Photos from the image-classification dataset "data" in the GitHub repository rishabhbpd/project_rishabh_das. Its 2 classes are: human, no human.

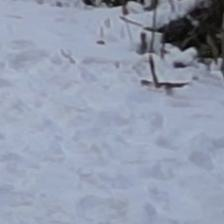
Label: no human

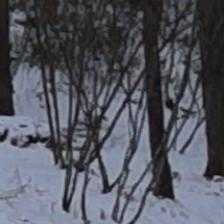
Label: no human

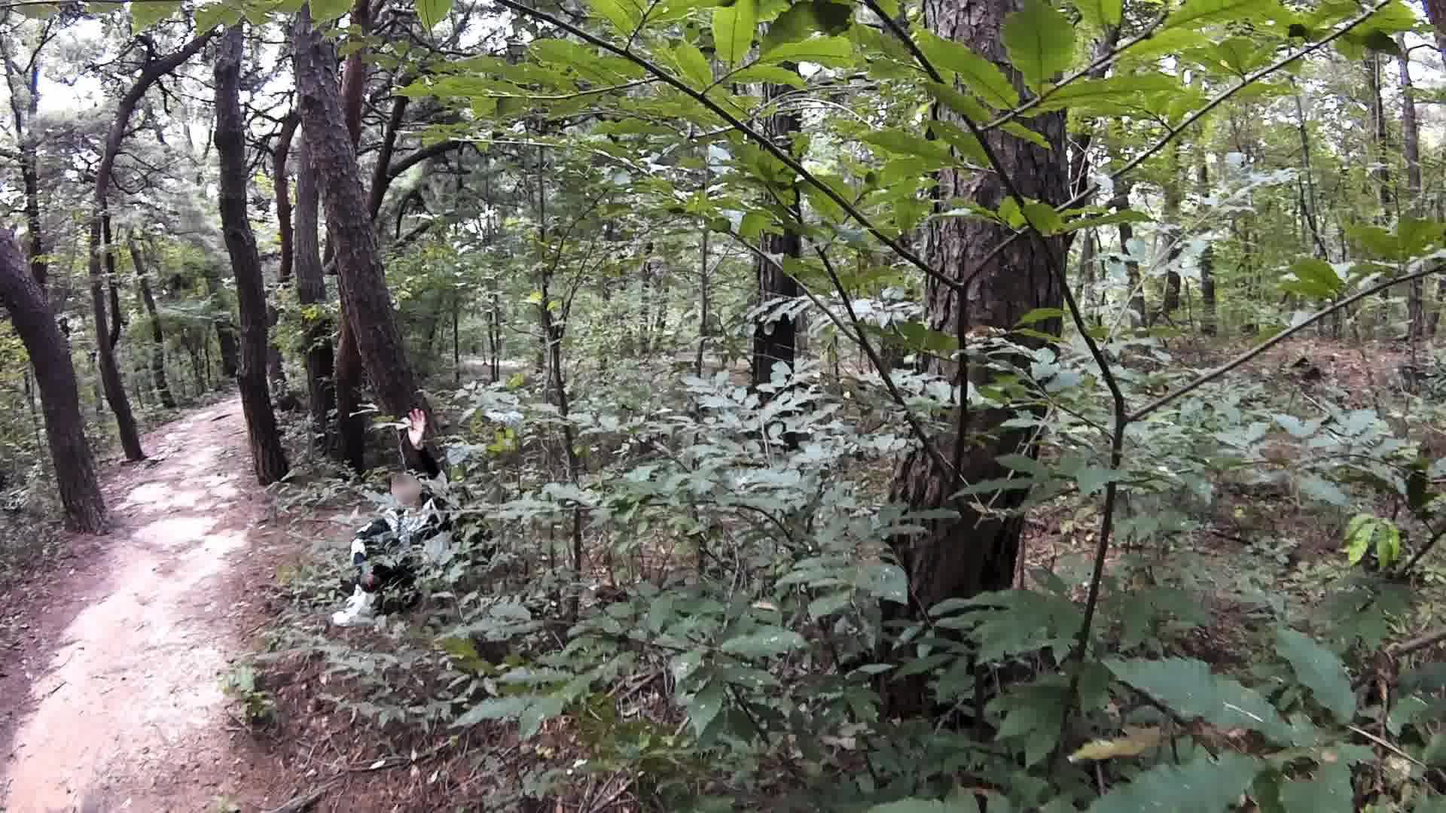
Label: human

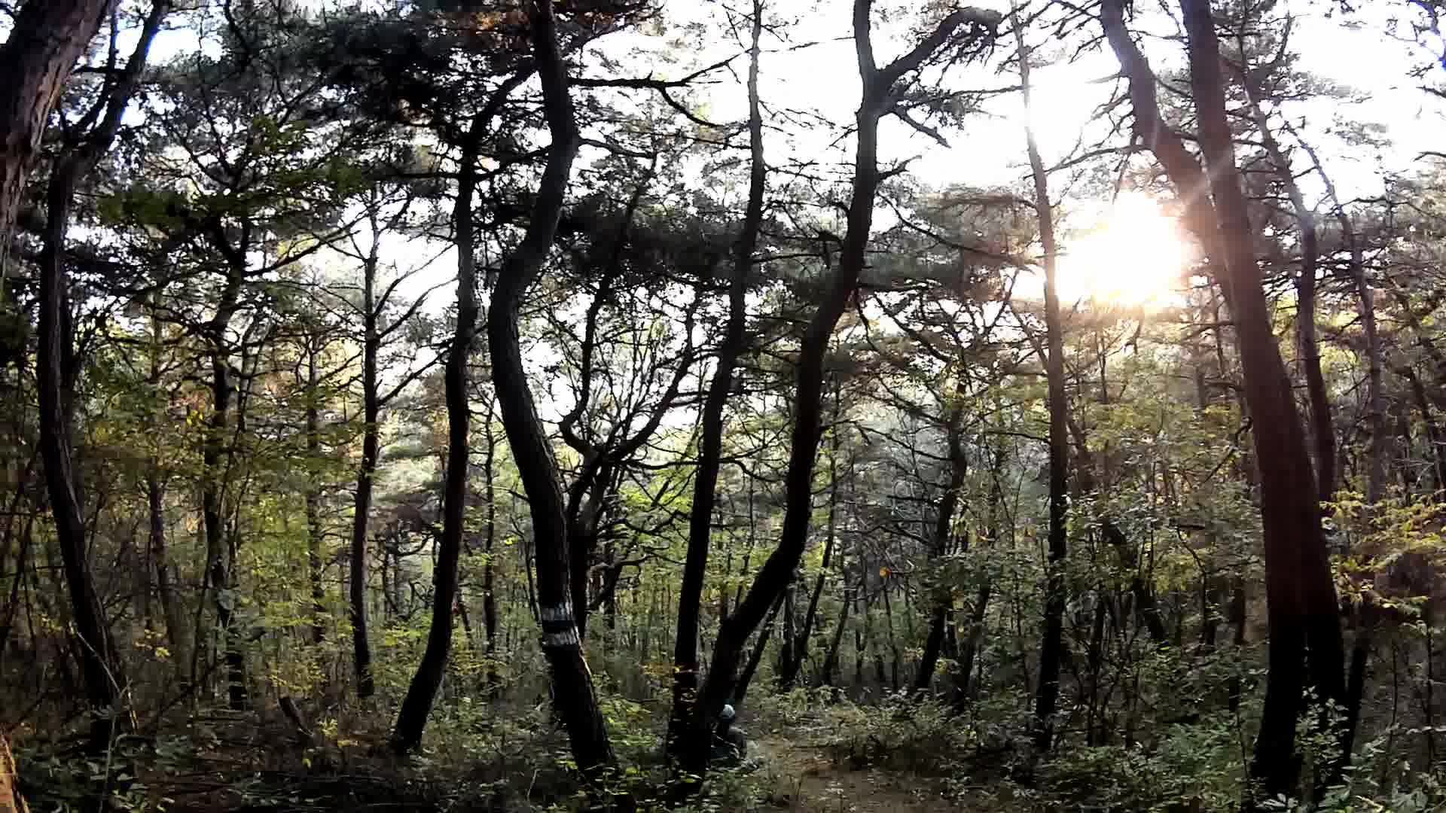
Label: human

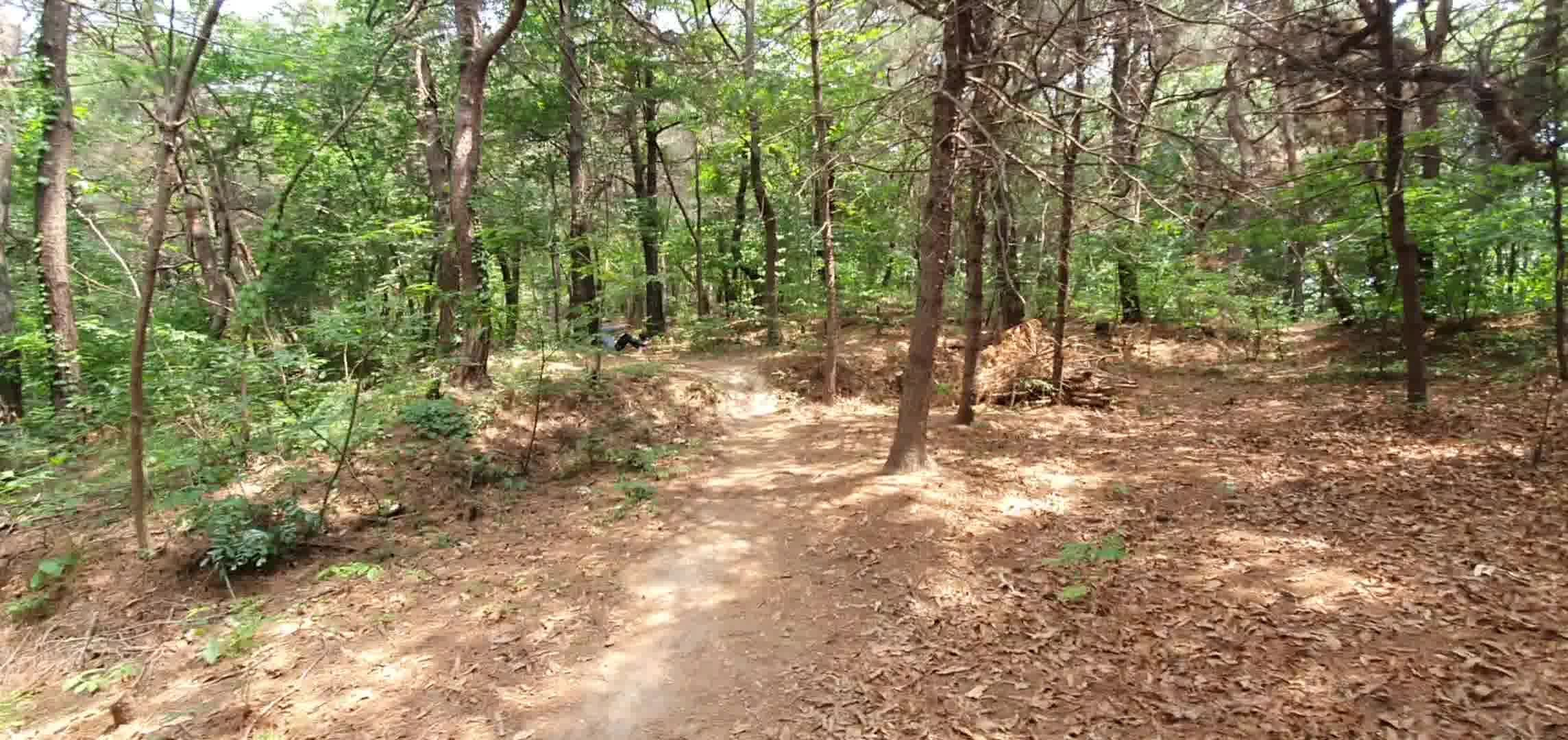
Label: human

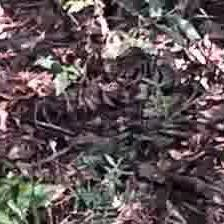
Label: no human
